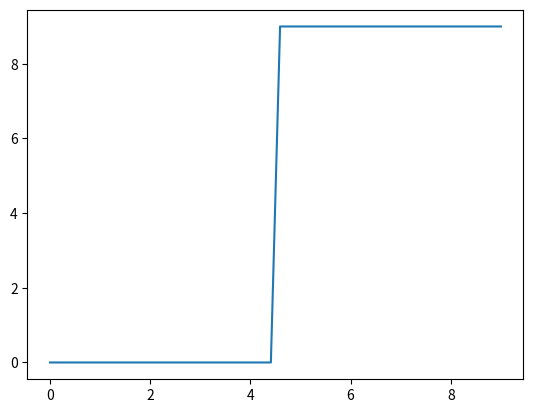

Reproduce this figure in Python.
# -*- coding: utf-8 -*-
"""
Created on Thu Nov 19 15:54:13 2020

@author: redne
"""

import numpy as np
import matplotlib.pyplot as plt
from collections import namedtuple

def dBtoAmp(decibels): return (10 ** (decibels / 20))

# Use a namedtuple type to create a sinmple container with named member elements
Consts = namedtuple('Consts', ['C', 'R1', 'R2', 'R3', 'A', 'VCC', 'VDD'], defaults=[0])
c = Consts(C    = 10e-6, # Farads
           R1   = 10e+3, # Ohms
           R2   = 1e+3,  # Ohms
           R3   = 1e+3,  # Ohms
           A    = dBtoAmp(100), # Given in decibels, convert to unitless amplification
           VCC  = 9,     # Volts, positive rail
           VDD  = 0)     # Volts, negative rail


# Uses a lambda to create a function that behaves like an op-amp
def makeOpAmpFunc(gain, vcc, vdd = 0):
    if vcc <= vdd:
        raise ValueError("Vcc must have a higher potential than Vdd")
    return lambda ninv, inv : (np.clip((gain * (ninv - inv) + (vcc + vdd) / 2), vdd, vcc))


v_out = makeOpAmpFunc(c.A, c.VCC, c.VDD)  # op-amp with gain of 1 connected with 9v and GND

ninv_inputs = np.linspace(c.VDD, c.VCC) # input voltages to non-inverting input
outputs = np.zeros_like(ninv_inputs)

for index in range(len(ninv_inputs)):
    outputs[index] = v_out(ninv_inputs[index], c.VCC / 2)
    
plt.plot(ninv_inputs, outputs)
